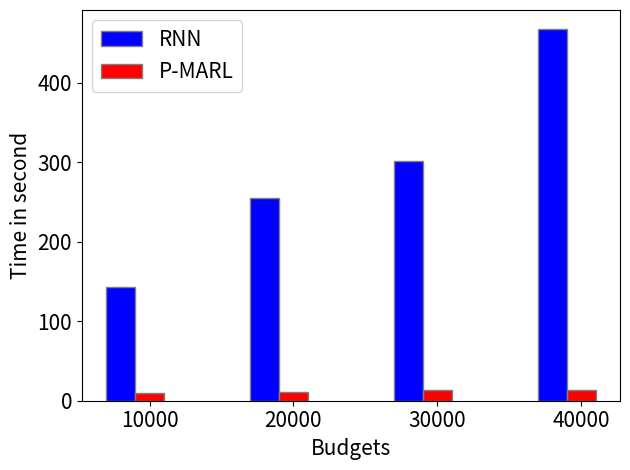

Python code for this plot:
import pandas as pd 
import numpy as np
import matplotlib.pyplot as plt
import os

budgets = [10000, 20000, 30000, 40000]
rnn_reward = [998, 1796, 2002, 2452]
marl_reward = [1797, 2452, 2452, 2452]
rnn_remaining = [6.021855, 62.375591, 61.525174, 1423.994076]
marl_remaining = [22.801456, 5691.950926, 15691.950926, 25691.950926]

rnn_time = [143.18264913558957, 254.8848416805267, 301.24610447883606, 468.2416787147522]
marl_time = [9.12596154212949, 11.524316787719703, 13.16286849975584, 13.967457056045516 ]

barWidth = 0.20
br1 = np.arange(len(budgets)) 
br2 = [x + barWidth for x in br1] 
# br3 = [x + barWidth for x in br2] 
# br4 = [x + barWidth for x in br3] 
# # br5 = [x + barWidth for x in br4] 
# # br6 = [x + barWidth for x in br5] 



'''
plt.bar(br1, rnn_reward, color='b', width=barWidth, edgecolor ='grey', label ='RNN')
plt.bar(br2, marl_reward , color='r', width=barWidth, edgecolor ='grey', label ='P-MARL')
plt.xlabel('Budgets', fontsize=15)
plt.ylabel('Reward', fontsize=15)
plt.xticks([r + barWidth for r in range(len(budgets))], 
        budgets, fontsize=15)
plt.yticks(fontsize=15)
plt.legend(fontsize="15")
plt.tight_layout()
plt.savefig("marl_vs_rnn_all_cities.png") 
plt.show()


plt.bar(br1, [a-b for a,b in zip(budgets,rnn_remaining)], color='b', width=barWidth, edgecolor ='grey', label ='RNN')
plt.bar(br2, [a-b for a,b in zip(budgets,marl_remaining)] , color='r', width=barWidth, edgecolor ='grey', label ='P-MARL')
plt.xlabel('Budgets', fontsize=15)
plt.ylabel('Distance', fontsize=15)
plt.xticks([r + barWidth for r in range(len(budgets))], 
        budgets, fontsize=15)
plt.yticks(fontsize=15)
plt.legend(fontsize="15")
plt.tight_layout()
plt.savefig("marl_vs_rnn_all_cities_distance.png") 
plt.show()



'''
plt.bar(br1, rnn_time, color='b', width=barWidth, edgecolor ='grey', label ='RNN')
plt.bar(br2, marl_time , color='r', width=barWidth, edgecolor ='grey', label ='P-MARL')
plt.xlabel('Budgets', fontsize=15)
plt.ylabel('Time in second', fontsize=15)
plt.xticks([r + barWidth for r in range(len(budgets))], 
        budgets,fontsize=15)
plt.yticks(fontsize=15)        
plt.legend(fontsize="15")
plt.tight_layout()
plt.savefig("marl_vs_rnn_all_cities_time.png") 
plt.show()